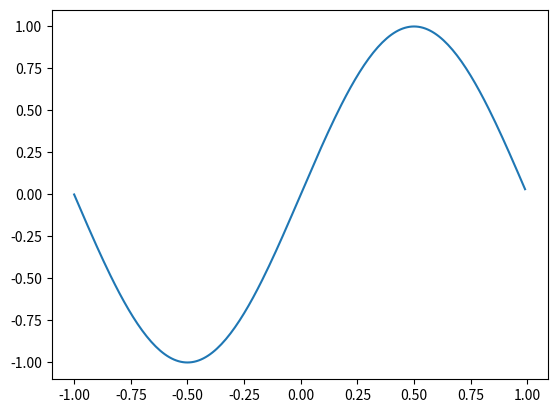

Write Python code to recreate this figure.
# -*- coding: utf-8 -*-
"""
Created on Sat Oct 22 17:06:23 2016

[redacted]
"""

import matplotlib.pyplot as plt
import numpy as np

t1 = np.arange(-1.0, 1.0, 0.01)
plt.plot(t1, np.sin(np.pi * t1))

